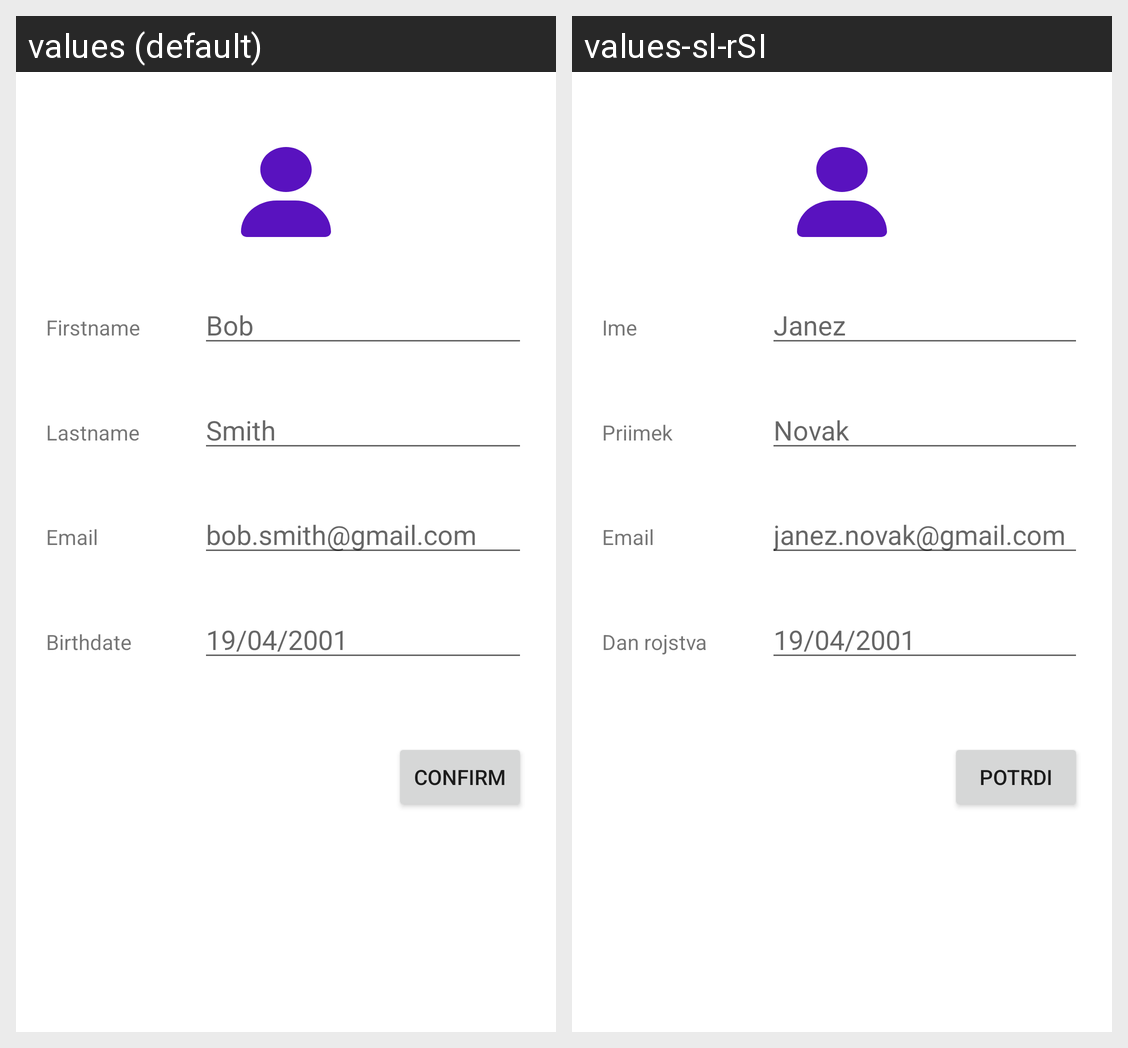

Here is an Android app screen in its default locale and in the app's own translations. Write out the translated-string differences for the strings that appear on this screen.
Android screen res/layout/fragment_racer.xml rendered under 2 locales, left to right: values (default), values-sl-rSI. Device: Nexus 5 (rendered at 1080×1920; each locale shown at half size, 540×960, under a caption strip naming it); theme Theme.HillClimbRacing.
Strings drawn on this screen, with the default value and each locale's value (text and hints the layout hard-codes, and strings that could not be matched under every locale, appear in the picture but are not listed):

label_firstname
  values: Firstname
  values-sl-rSI: Ime

label_lastname
  values: Lastname
  values-sl-rSI: Priimek

label_email
  values: Email
  values-sl-rSI: Email  [not translated; the default value is used]

label_birthdate
  values: Birthdate
  values-sl-rSI: Dan rojstva

btn_confirm
  values: Confirm
  values-sl-rSI: Potrdi

hint_firstname
  values: Bob
  values-sl-rSI: Janez

hint_lastname
  values: Smith
  values-sl-rSI: Novak

hint_email
  values: bob.smith@gmail.com
  values-sl-rSI: janez.novak@gmail.com

hint_birthdate
  values: 19/04/2001
  values-sl-rSI: 19/04/2001  [not translated; the default value is used]
